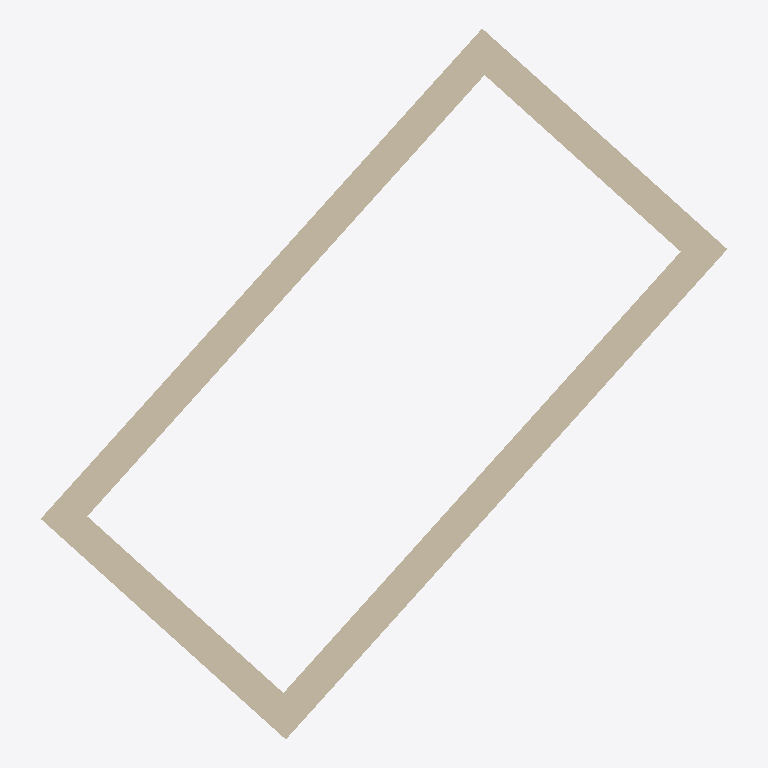
Plan cut of the same IFC building model at storey 'Level 0' (level 0.00 m, cut at 1.40 m), seen from above with north up, elements coloured by IFC class: 4 walls (beige). Cut surfaces are drawn darker.
Extent 4.2 m × 4.3 m × 3.0 m (x, y, z). Storeys (1): Level 0 at 0.00 m. Elements (4): 4 IfcWall.

HEADER;
FILE_DESCRIPTION(('ViewDefinition[DesignTransferView]'),'2;1');
FILE_NAME('rotated-site.ifc','2026-11-10T00:00:00',('IfcSheet'),('IfcSheet'),'hand-written','hand-written','');
FILE_SCHEMA(('IFC4'));
ENDSEC;
DATA;
#1=IFCPROJECT('3rotatedSiteProject001',$,'Rotated site',$,$,$,$,(#14),#9);
#30=IFCSITE('3rotatedSiteSite000001',$,'Site',$,$,#22,$,$,.ELEMENT.,$,$,$,$,$);
#31=IFCBUILDING('3rotatedSiteBuilding01',$,'Building',$,$,#23,$,$,.ELEMENT.,$,$,$);
#32=IFCBUILDINGSTOREY('3rotatedSiteLevel00001',$,'Level 0',$,$,#24,$,$,.ELEMENT.,0.0);
#59=IFCWALL('3rotatedSiteWallA00001',$,'Wall A',$,$,#40,#58,$,.STANDARD.);
#69=IFCWALL('3rotatedSiteWallB00001',$,'Wall B',$,$,#40,#68,$,.STANDARD.);
#79=IFCWALL('3rotatedSiteWallC00001',$,'Wall C',$,$,#40,#78,$,.STANDARD.);
#89=IFCWALL('3rotatedSiteWallD00001',$,'Wall D',$,$,#40,#88,$,.STANDARD.);
ENDSEC;
